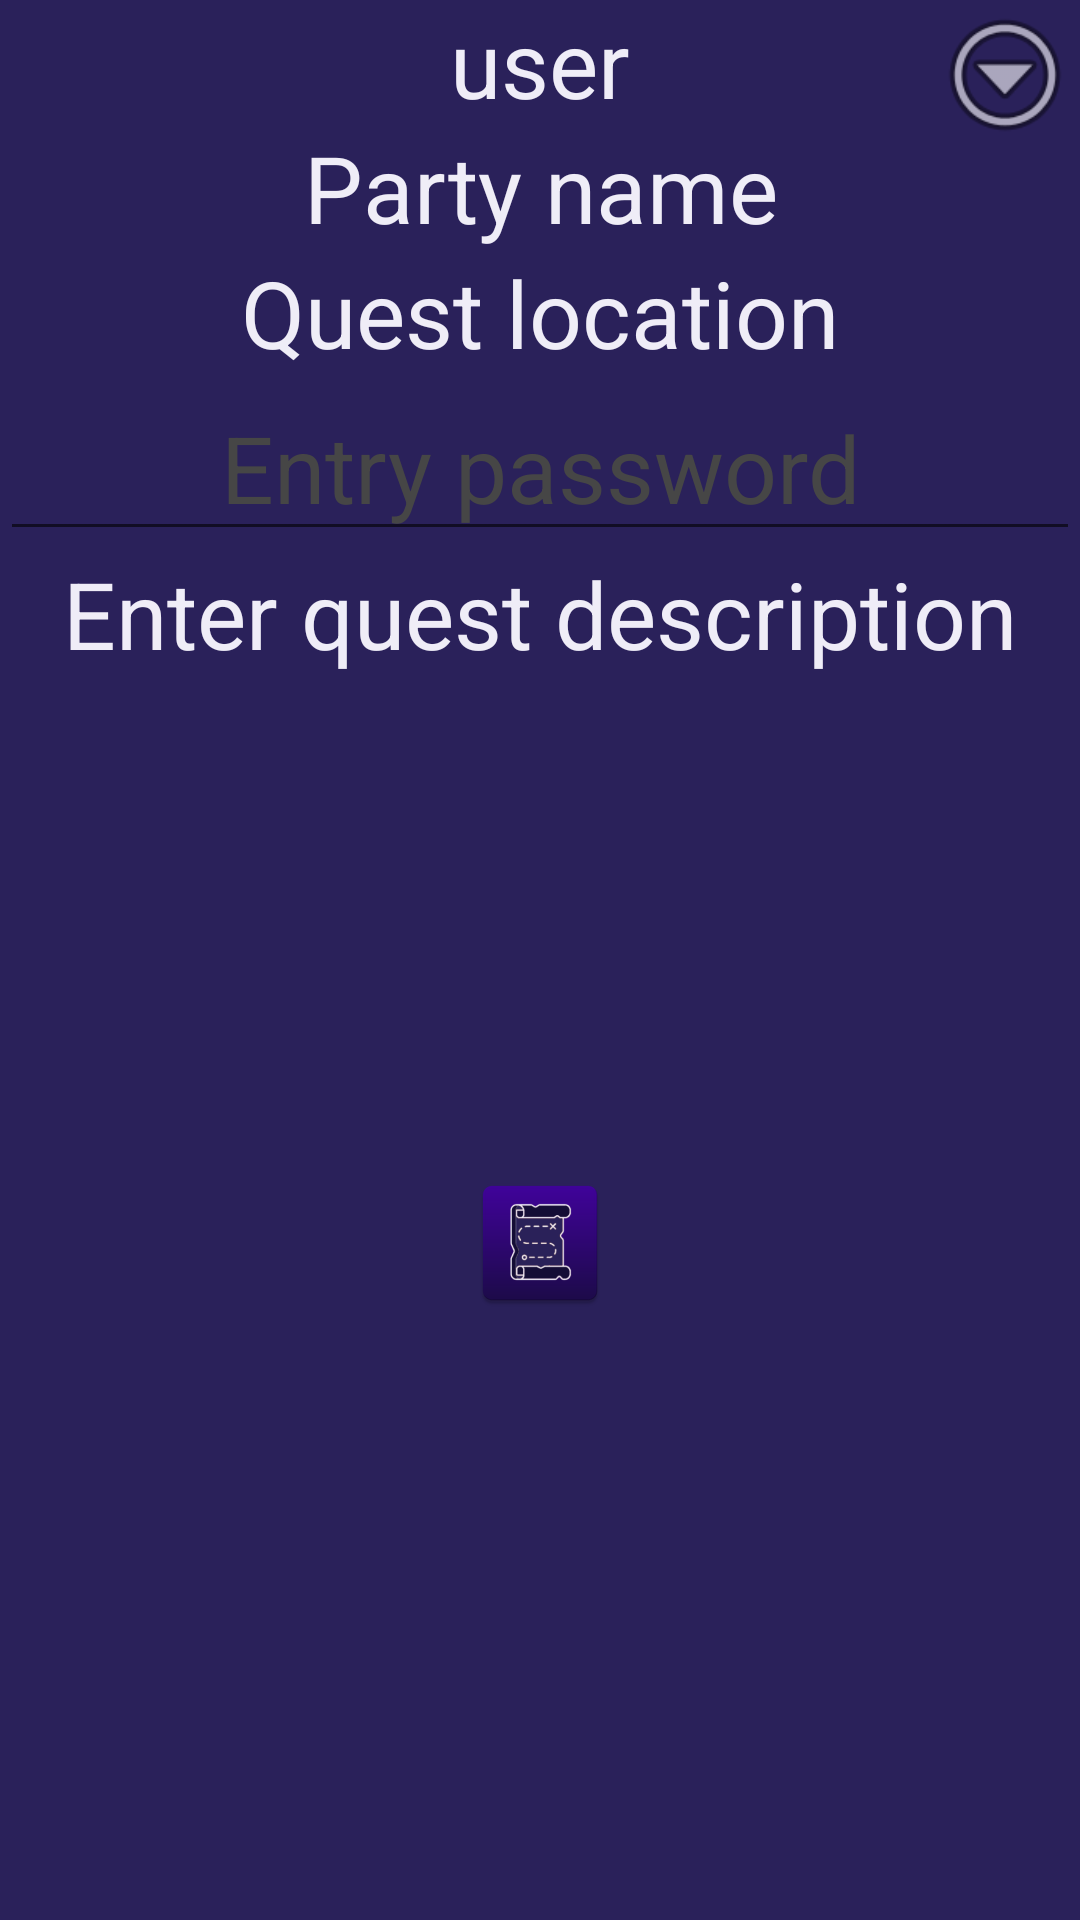

Write the Android layout XML for this screen, with the resource values it uses.
<!-- AndroidManifest.xml: application theme Theme.QuestManager -->
<!-- res/layout/activity_user_quest.xml -->
<?xml version="1.0" encoding="utf-8"?>
<RelativeLayout xmlns:android="http://schemas.android.com/apk/res/android"
    xmlns:app="http://schemas.android.com/apk/res-auto"
    xmlns:tools="http://schemas.android.com/tools"
    android:layout_width="match_parent"
    android:layout_height="match_parent"
    tools:context=".activities.UserQuestActivity"
    android:background="@color/darktblue">

    <TextView
        android:id="@+id/userName"
        android:layout_width="match_parent"
        android:layout_height="wrap_content"
        android:text="user"
        android:textAlignment="center"
        android:textColor="@color/notwhite"
        android:textColorHint="@color/lightgrey"
        android:textSize="15pt" />

    <ImageButton
        android:id="@+id/menuButton"
        android:layout_width="50dp"
        android:layout_height="50dp"
        android:layout_centerHorizontal="true"
        android:layout_centerVertical="true"
        android:background="@color/darktblue"
        android:scaleType="fitStart"
        android:src="@android:drawable/ic_menu_more"
        android:textColor="@color/black"
        android:layout_alignParentEnd="true"
        android:layout_alignParentTop="true"/>


    <TextView
        android:id="@+id/partyName"
        android:layout_width="match_parent"
        android:layout_height="wrap_content"
        android:layout_below="@id/userName"
        android:text="Party name"
        android:textAlignment="center"
        android:textColor="@color/notwhite"
        android:textSize="15pt" />

    <TextView
        android:id="@+id/questLocation"
        android:layout_width="match_parent"
        android:layout_height="wrap_content"
        android:layout_below="@id/partyName"
        android:text="Quest location"
        android:textAlignment="center"
        android:textColor="@color/notwhite"
        android:textSize="15pt" />

    <EditText
        android:id="@+id/entryPass"
        android:layout_width="match_parent"
        android:layout_height="wrap_content"
        android:layout_below="@id/questLocation"
        android:hint="Entry password"
        android:textAlignment="center"
        android:textColor="@color/notwhite"
        android:textColorHint="@color/grey"
        android:textSize="15pt" />


    <TextView
        android:id="@+id/questDescription"
        android:layout_width="match_parent"
        android:layout_height="wrap_content"
        android:layout_below="@id/entryPass"
        android:text="Enter quest description"
        android:textAlignment="center"
        android:textColor="@color/notwhite"
        android:textColorHint="@color/grey"
        android:textSize="15pt" />

    <LinearLayout
        android:layout_width="match_parent"
        android:layout_height="match_parent"
        android:layout_below="@id/questDescription"
        android:layout_marginTop="25dp"
        android:gravity="center"
        android:orientation="vertical">

        <ImageView
            android:id="@+id/showImage"
            android:layout_width="wrap_content"
            android:layout_height="wrap_content"
            android:layout_gravity="center"
            android:layout_weight="20"
            android:enabled="true"
            android:src="@mipmap/ic_launcher"
            android:text="Add image"
            android:textColor="@color/grey" />

        <Button
            android:id="@+id/joinButton"
            android:layout_width="match_parent"
            android:layout_height="wrap_content"
            android:layout_alignParentBottom="true"
            android:background="@drawable/gradient"

            android:layout_weight="1"
            android:text="OK"
            android:textColor="@color/grey"
            android:visibility="invisible"/>
    </LinearLayout>




</RelativeLayout>
<!-- resources referenced by this layout -->
<resources>
  <color name="black">#FF000000</color>
  <color name="darktblue">#2A215A</color>
  <color name="grey">#464646</color>
  <color name="lightgrey">#808080</color>
  <color name="notwhite">#EFEDF7</color>
  <!-- drawable gradient (drawable) -->
  <?xml version="1.0" encoding="utf-8"?>
  <shape xmlns:android="http://schemas.android.com/apk/res/android"
      android:shape="rectangle">
      <gradient android:angle="270"
          android:endColor="@color/nightblue"
          android:startColor="@color/mediumblue"
          android:type="linear"/>
      <corners android:radius="50dp"/>
  </shape>
  <!-- mipmap ic_launcher: png bitmap (mipmap-hdpi, 3379 bytes) -->
  <style name="Theme.QuestManager" parent="Theme.AppCompat.DayNight.NoActionBar">
          <item name="windowActionBar">true</item>
          <item name="windowNoTitle">true</item>
          
          <item name="colorPrimary">@color/purple_500</item>
          <item name="colorPrimaryVariant">@color/purple_700</item>
          <item name="colorOnPrimary">#E91E63</item>
          
          <item name="colorSecondary">@color/teal_200</item>
          <item name="colorSecondaryVariant">@color/teal_700</item>
          <item name="colorOnSecondary">@color/black</item>
          
          <item name="android:statusBarColor" tools:targetApi="l">@color/nightblue</item>
          
      </style>
  <color name="nightblue">#140D36</color>
  <color name="mediumblue">#4901AF</color>
  <color name="purple_500">#FF6200EE</color>
  <color name="purple_700">#FF3700B3</color>
  <color name="teal_200">#FF03DAC5</color>
  <color name="teal_700">#FF018786</color>
</resources>
